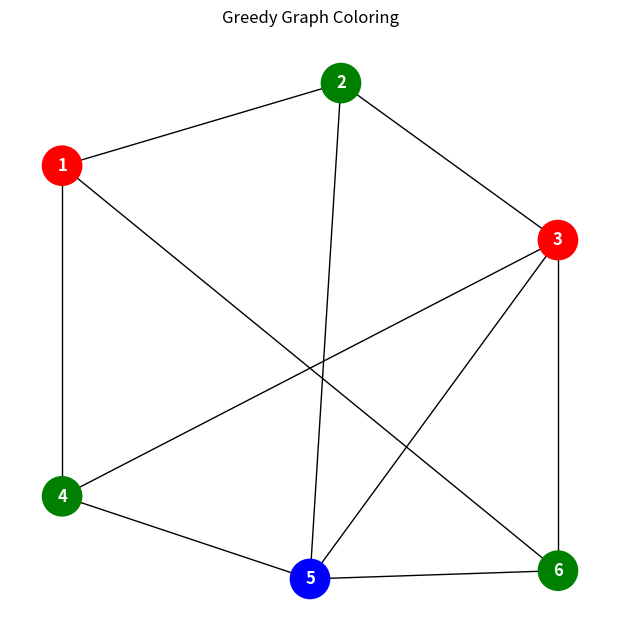

Source code (Python):
import matplotlib.pyplot as plt
import networkx as nx
import numpy as np

G = nx.Graph()
G.add_nodes_from([1, 2, 3, 4, 5, 6])
edges = [
    (1, 2),
    (1, 4),
    (1, 6),
    (2, 3),
    (2, 5),
    (3, 4),
    (3, 5),
    (3, 6),
    (4, 5),
    (5, 6),
]
G.add_edges_from(edges)
coloring = nx.coloring.greedy_color(G, strategy="largest_first")
num_colors = len(set(coloring.values()))

print("Greedy Coloring Result:")
for node in sorted(G.nodes()):
    print(f"Vertex {node} : Color {coloring[node]}")
print(f"\nTotal colors used: {num_colors}")
color_map = {
    0: "red",
    1: "blue",
    2: "green",
    3: "yellow"
}
node_colors = [color_map[coloring[node]] for node in G.nodes()]
pos = {
    1: np.array([0.0, 4.0]),
    2: np.array([0.5, 1.75]),
    3: np.array([-0.45, 0.0]),
    4: np.array([-2.0, 4.0]),
    5: np.array([-2.5, 2.0]),
    6: np.array([-2.45, 0.0]),
}

angle = np.pi / 2
rotation_matrix = np.array([[np.cos(angle), -np.sin(angle)], [np.sin(angle), np.cos(angle)]])
for node in pos:
    pos[node] = rotation_matrix @ pos[node]

plt.figure(figsize=(6, 6))
nx.draw(
    G,
    pos,
    with_labels=True,
    node_color=node_colors,
    node_size=800,
    font_color="white",
    font_weight="bold",
)
plt.title("Greedy Graph Coloring")
plt.show()
